Run: headless pygame with SDL's dummy video driver; simulated clock (each Clock.tick advances the game by its frame time, no real sleeping); random seed 0; keys injected as events and as key.get_pressed() state; no mouse input.
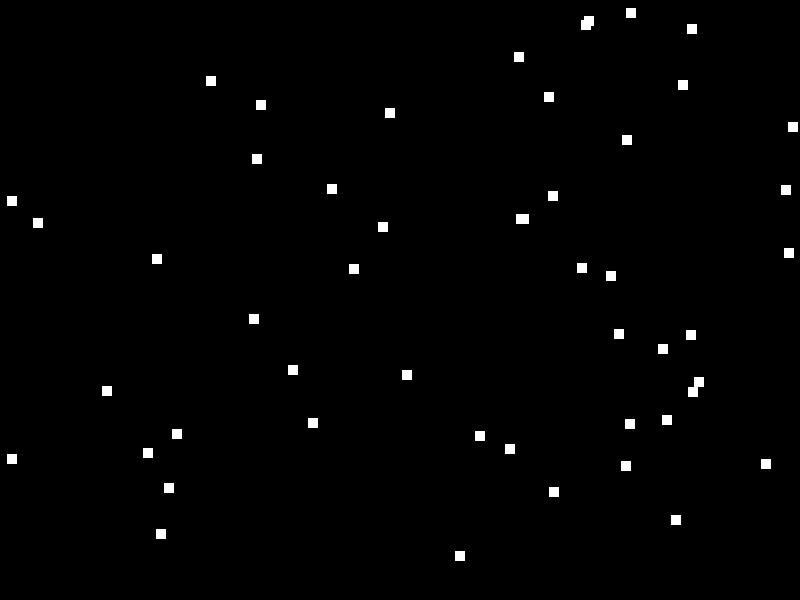
Frame 1 of 4 · flips 1–60 · no input
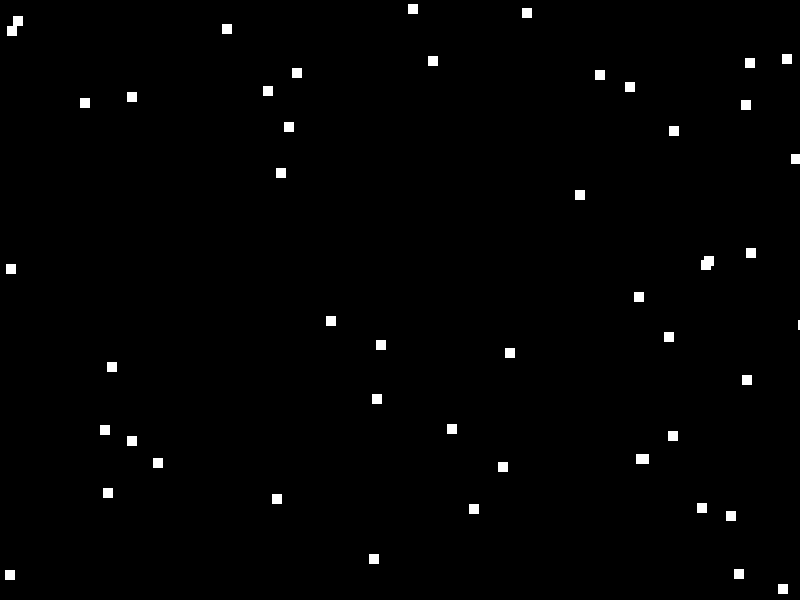
Frame 2 of 4 · flips 61–180 · tapped SPACE, RETURN · held RIGHT (→), D
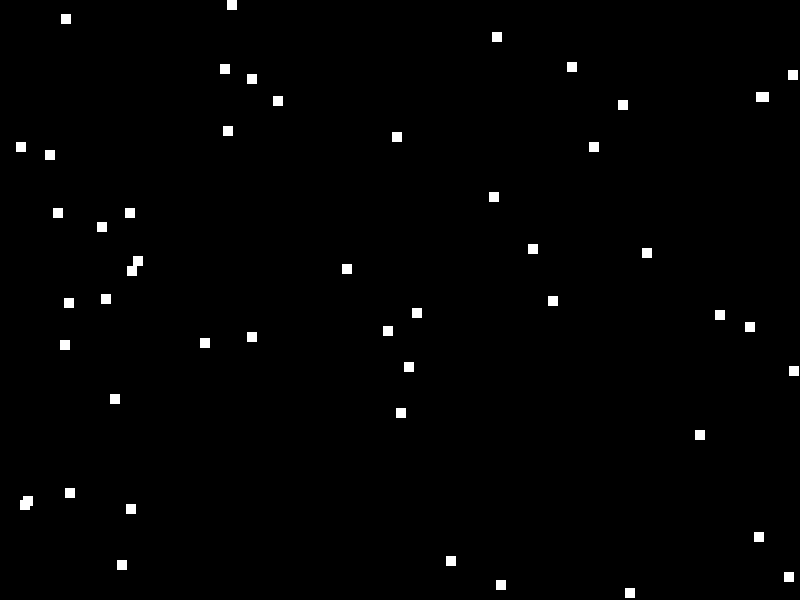
Frame 3 of 4 · flips 181–300 · held DOWN (↓), S
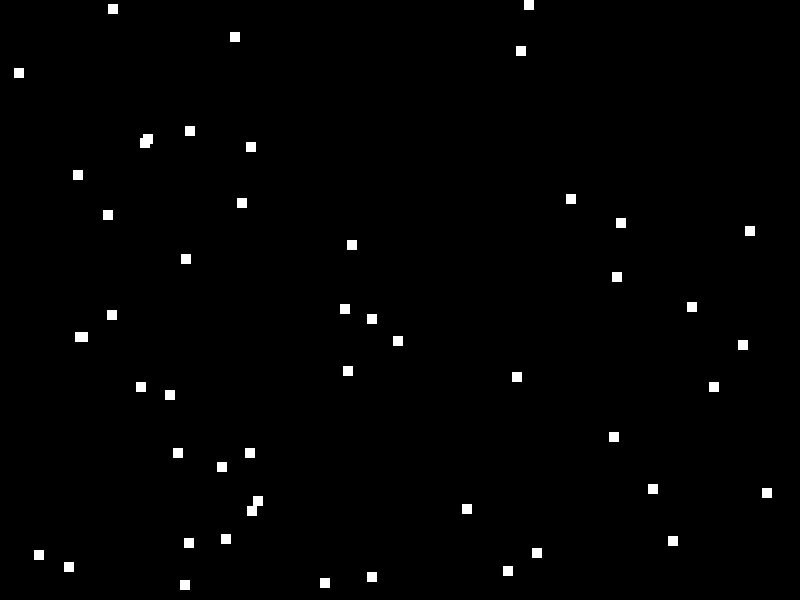
Frame 4 of 4 · flips 301–420 · held LEFT (←), A, UP (↑), W

The pygame program that drew these frames:

'''
VAmos a ver otra forma de relkentizar los movimientos, antes vistos con delay()., creando
un objeto de tipo reloj
'''

import pygame
import random

# medidas

ANCHO = 800
ALTO = 600

# colores

BLANCO = (255, 255, 255)
NEGRO = (0, 0, 0)
AZUL = (0, 0, 255)
VERDE = (0, 255, 0)
ROJO = (255, 0, 0)

#Inicializamos pygame

pygame.init()
ventana = pygame.display.set_mode((ANCHO, ALTO))
fuente = pygame.font.SysFont("arial", 64)

#CREAMOS EL RELOJ
reloj = pygame.time.Clock( )


# Datos

# creamos 50 cuadrados
cuadrados = []
for i in range(50):
    x = random.randint(1, 799)
    y = random.randint(1, 599)
    c = [x, y]
    cuadrados.append(c)

# Bucle ppal

jugando = True
while jugando:

    # Eventos
    for event in pygame.event.get():
        if event.type == pygame.QUIT:
            jugando = False

    # Lógica
    # pàra cada cuadrado, aumentamnos x en 1 e y en 2
    for c in cuadrados:
        c[0] += 1
        c[1] += 2
        if c[0] > 800:
            c[0] = 0
        if c[1] > 600:
            c[1] = 0

    # Imagenes
    ventana.fill(NEGRO)

    for c in cuadrados:
        pygame.draw.rect(ventana, BLANCO, (c[0], c[1], 10, 10)) 

    # Update
    pygame.display.update()

pygame.quit()
